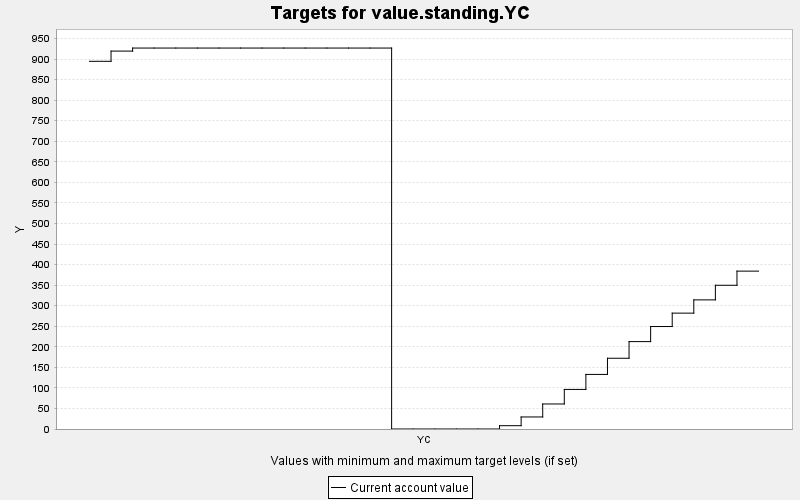

Source data for this figure (header and first rows):
TARGET, PERIOD, YEAR, PERIODWIDTH, MINIMUM, MAXIMUM, MINWEIGHT, MAXWEIGHT, CURRENT, SUMMARY
value.standing.YC, 0, 0, 10.0, 0.0, 10000, 1.0, 1.0, 894.5, 0.0
value.standing.YC, 1, 10, 10.0, 0.0, 10000, 1.0, 1.0, 919.3, 0.0
value.standing.YC, 2, 20, 10.0, 0.0, 10000, 1.0, 1.0, 926.7, 0.0
value.standing.YC, 3, 30, 10.0, 0.0, 10000, 1.0, 1.0, 926.7, 0.0
value.standing.YC, 4, 40, 10.0, 0.0, 10000, 1.0, 1.0, 926.7, 0.0
value.standing.YC, 5, 50, 10.0, 0.0, 10000, 1.0, 1.0, 926.7, 0.0
value.standing.YC, 6, 60, 10.0, 0.0, 10000, 1.0, 1.0, 926.7, 0.0
value.standing.YC, 7, 70, 10.0, 0.0, 10000, 1.0, 1.0, 926.7, 0.0
value.standing.YC, 8, 80, 10.0, 0.0, 10000, 1.0, 1.0, 926.7, 0.0
value.standing.YC, 9, 90, 10.0, 0.0, 10000, 1.0, 1.0, 926.7, 0.0
value.standing.YC, 10, 100, 10.0, 0.0, 10000, 1.0, 1.0, 926.7, 0.0
value.standing.YC, 11, 110, 10.0, 0.0, 10000, 1.0, 1.0, 926.7, 0.0
value.standing.YC, 12, 120, 10.0, 0.0, 10000, 1.0, 1.0, 926.7, 0.0
value.standing.YC, 13, 130, 10.0, 0.0, 10000, 1.0, 1.0, 926.7, 0.0
value.standing.YC, 14, 140, 10.0, 0.0, 10000, 1.0, 1.0, 0.0, 0.0
value.standing.YC, 15, 150, 10.0, 0.0, 10000, 1.0, 1.0, 0.0, 0.0
value.standing.YC, 16, 160, 10.0, 0.0, 10000, 1.0, 1.0, 0.0, 0.0
value.standing.YC, 17, 170, 10.0, 0.0, 10000, 1.0, 1.0, 0.0, 0.0
value.standing.YC, 18, 180, 10.0, 0.0, 10000, 1.0, 1.0, 0.0, 0.0
value.standing.YC, 19, 190, 10.0, 0.0, 10000, 1.0, 1.0, 8.062, 0.0
value.standing.YC, 20, 200, 10.0, 0.0, 10000, 1.0, 1.0, 29.29, 0.0
value.standing.YC, 21, 210, 10.0, 0.0, 10000, 1.0, 1.0, 60.88, 0.0
value.standing.YC, 22, 220, 10.0, 0.0, 10000, 1.0, 1.0, 96.26, 0.0
value.standing.YC, 23, 230, 10.0, 0.0, 10000, 1.0, 1.0, 132.8, 0.0
value.standing.YC, 24, 240, 10.0, 0.0, 10000, 1.0, 1.0, 172.1, 0.0
value.standing.YC, 25, 250, 10.0, 0.0, 10000, 1.0, 1.0, 212.6, 0.0
value.standing.YC, 26, 260, 10.0, 0.0, 10000, 1.0, 1.0, 249.3, 0.0
value.standing.YC, 27, 270, 10.0, 0.0, 10000, 1.0, 1.0, 281.9, 0.0
value.standing.YC, 28, 280, 10.0, 0.0, 10000, 1.0, 1.0, 314.1, 0.0
value.standing.YC, 29, 290, 10.0, 0.0, 10000, 1.0, 1.0, 349.7, 0.0
value.standing.YC, 30, 300, 10.0, 0.0, 10000, 1.0, 1.0, 384.1, 0.0
